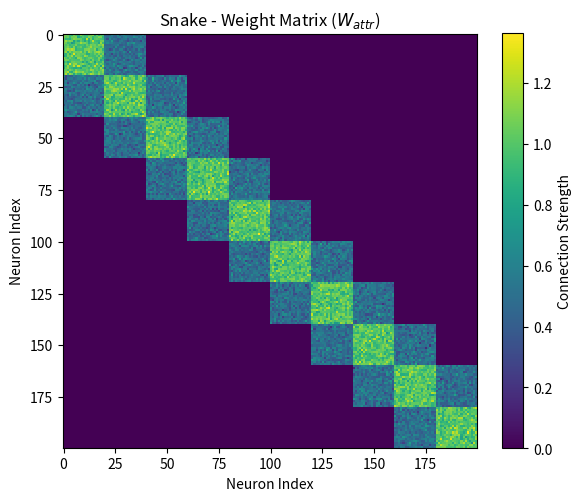
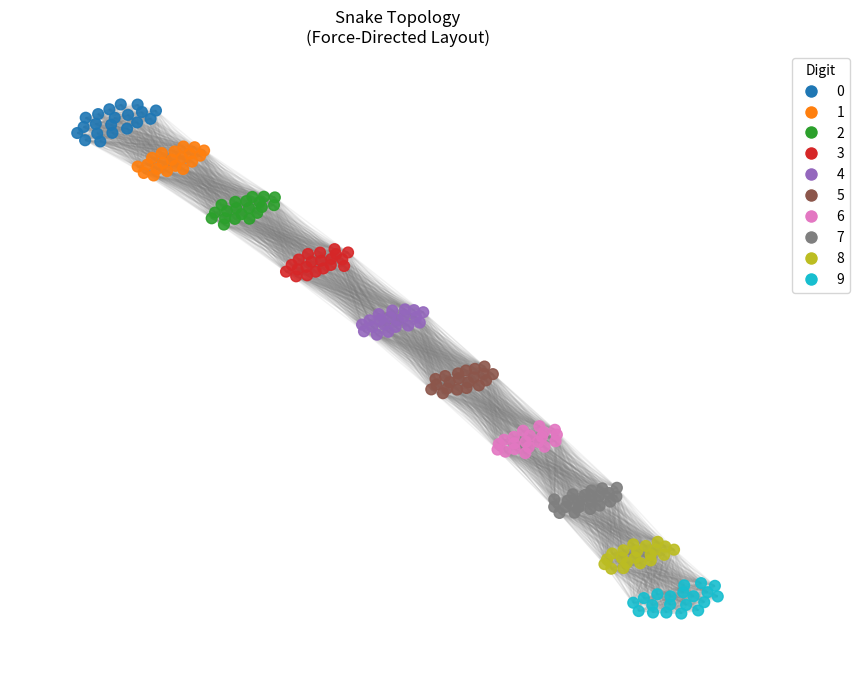
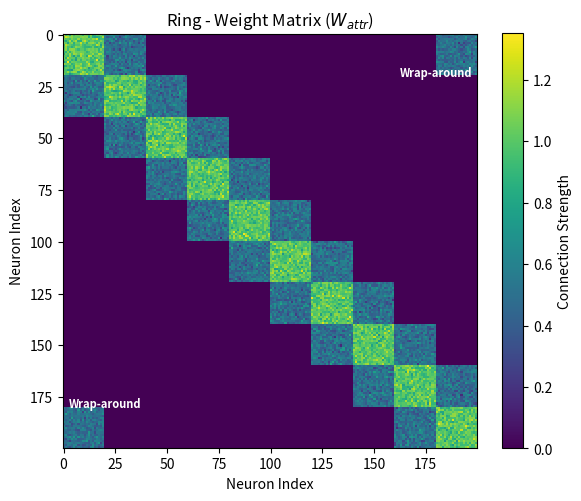
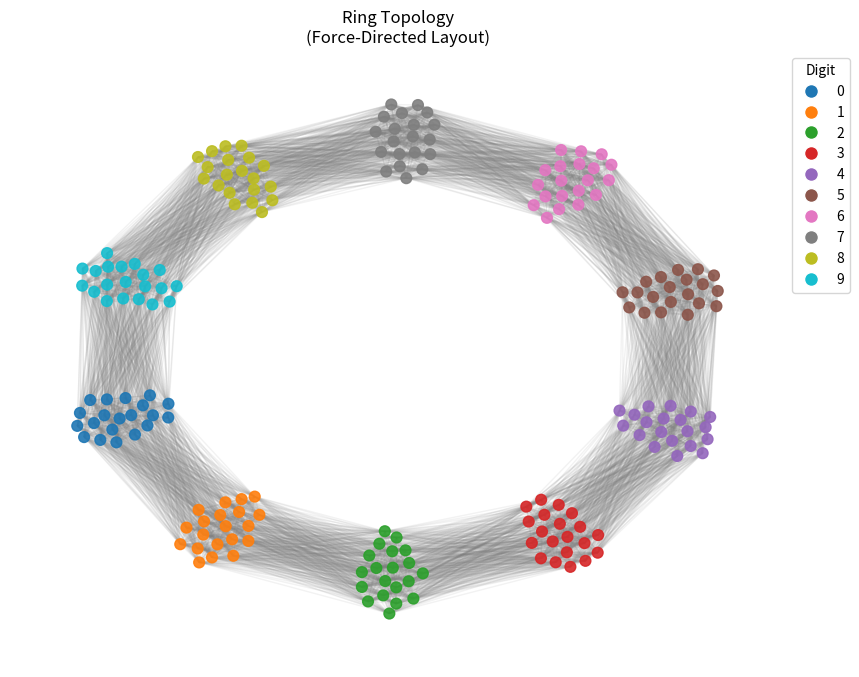

Here is the Python script that generated these plots, in order:
import numpy as np
import matplotlib.pyplot as plt
import networkx as nx

def generate_topology(topology_type, n_neurons=200, n_digits=10):
    """
    Simulates connectivity.
    topology_type: 'Snake' or 'Ring'
    """
    neurons_per_digit = n_neurons // n_digits
    weights = np.zeros((n_neurons, n_neurons))
    
    # Assign preferred digits (0,0,... 1,1,... etc)
    neuron_preferences = np.repeat(np.arange(n_digits), neurons_per_digit)
    
    print(f"Generating {topology_type} Topology...")

    for i in range(n_neurons):
        for j in range(n_neurons):
            digit_i = neuron_preferences[i]
            digit_j = neuron_preferences[j]
            
            # Distance logic
            raw_dist = abs(digit_i - digit_j)
            
            if topology_type == 'Ring':
                # Modulo distance (wrap-around)
                # Distance between 0 and 9 is 1
                dist = min(raw_dist, n_digits - raw_dist)
            else:
                # Snake (Linear) distance
                # Distance between 0 and 9 is 9
                dist = raw_dist
            
            # Weight logic (Symmetric Attractor Weights)
            if dist == 0:
                # Self/Same Digit
                weights[i, j] = 1.0 + np.random.normal(0, 0.1)
            elif dist == 1:
                # Immediate Neighbor
                weights[i, j] = 0.5 + np.random.normal(0, 0.1)
            else:
                weights[i, j] = 0.0 
                
    return weights, neuron_preferences

def plot_weight_matrix(weights, title):
    plt.figure(figsize=(6, 5))
    plt.imshow(weights, cmap='viridis', interpolation='nearest')
    plt.colorbar(label="Connection Strength")
    plt.title(f"{title} - Weight Matrix ($W_{{attr}}$)")
    plt.xlabel("Neuron Index")
    plt.ylabel("Neuron Index")
    
    # Highlight the corners for Ring
    if title == 'Ring':
        # Add visual markers for the wrap-around weights
        plt.text(180, 20, "Wrap-around", color='white', fontsize=8, ha='center', fontweight='bold')
        plt.text(20, 180, "Wrap-around", color='white', fontsize=8, ha='center', fontweight='bold')

    plt.tight_layout()
    filename = f"vis_matrix_{title.lower()}.png"
    plt.savefig(filename, dpi=150)
    print(f"Saved {filename}")
    plt.close()

def plot_force_directed_graph(weights, labels, title):
    print(f"Computing layout for {title}...")
    
    G = nx.Graph()
    n_neurons = weights.shape[0]
    
    for i in range(n_neurons):
        G.add_node(i, digit=labels[i])
    
    # Filter edges to keep visualization clean
    threshold = 0.4
    rows, cols = np.where(weights > threshold)
    for r, c in zip(rows, cols):
        if r != c: 
            G.add_edge(r, c, weight=weights[r, c])

    # Spring Layout
    pos = nx.spring_layout(G, seed=42, iterations=150, k=0.15)
    
    plt.figure(figsize=(10, 8))
    
    node_colors = [labels[i] for i in G.nodes()]
    # Draw nodes
    nx.draw_networkx_nodes(G, pos, node_size=60, cmap=plt.cm.tab10, node_color=node_colors, alpha=0.9)
    # Draw edges
    nx.draw_networkx_edges(G, pos, alpha=0.1, edge_color='gray')
    
    plt.title(f"{title} Topology\n(Force-Directed Layout)")
    plt.axis('off')
    
    # Custom Legend - Moved to the right, outside the plot area
    digits = np.unique(labels)
    cmap = plt.cm.tab10
    norm = plt.Normalize(vmin=0, vmax=9)
    handles = [plt.Line2D([0], [0], marker='o', color='w', markerfacecolor=cmap(norm(d)), markersize=10, label=f'{d}') for d in digits]
    
    # bbox_to_anchor=(1, 1) places the legend at the top-right corner, outside the axes
    plt.legend(handles=handles, title="Digit", loc='upper left', bbox_to_anchor=(1, 1))
    
    filename = f"vis_graph_{title.lower()}.png"
    plt.savefig(filename, dpi=150, bbox_inches='tight')
    print(f"Saved {filename}")
    plt.close()

if __name__ == "__main__":
    for topo in ['Snake', 'Ring']:
        w, l = generate_topology(topo, 200, 10)
        plot_weight_matrix(w, topo)
        plot_force_directed_graph(w, l, topo)
